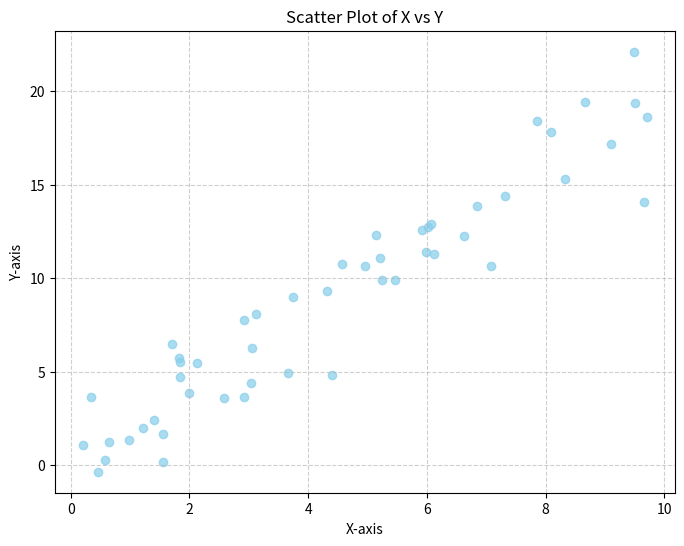

Python code for this plot:
# ----------------------------------------------------------------------------------------------------------------------------------------------------
# 🎯 Goal: Visualize the relationship between two continuous variables. Data: Simple synthetic data. 
# Visualization: Scatter plot. 
# ----------------------------------------------------------------------------------------------------------------------------------------------------

import matplotlib.pyplot as plt 
import numpy as np 

# Generate some data 

np.random.seed(42) 
x = np.random.rand(50) * 10 
y = 2 * x + np.random.randn(50) * 2 

# Create the scatter plot 

plt.figure(figsize=(8, 6)) 
plt.scatter(x, y, color='skyblue', alpha=0.7) 
plt.title('Scatter Plot of X vs Y') 
plt.xlabel('X-axis') 
plt.ylabel('Y-axis') 
plt.grid(True, linestyle='--', alpha=0.6) 
plt.show() 